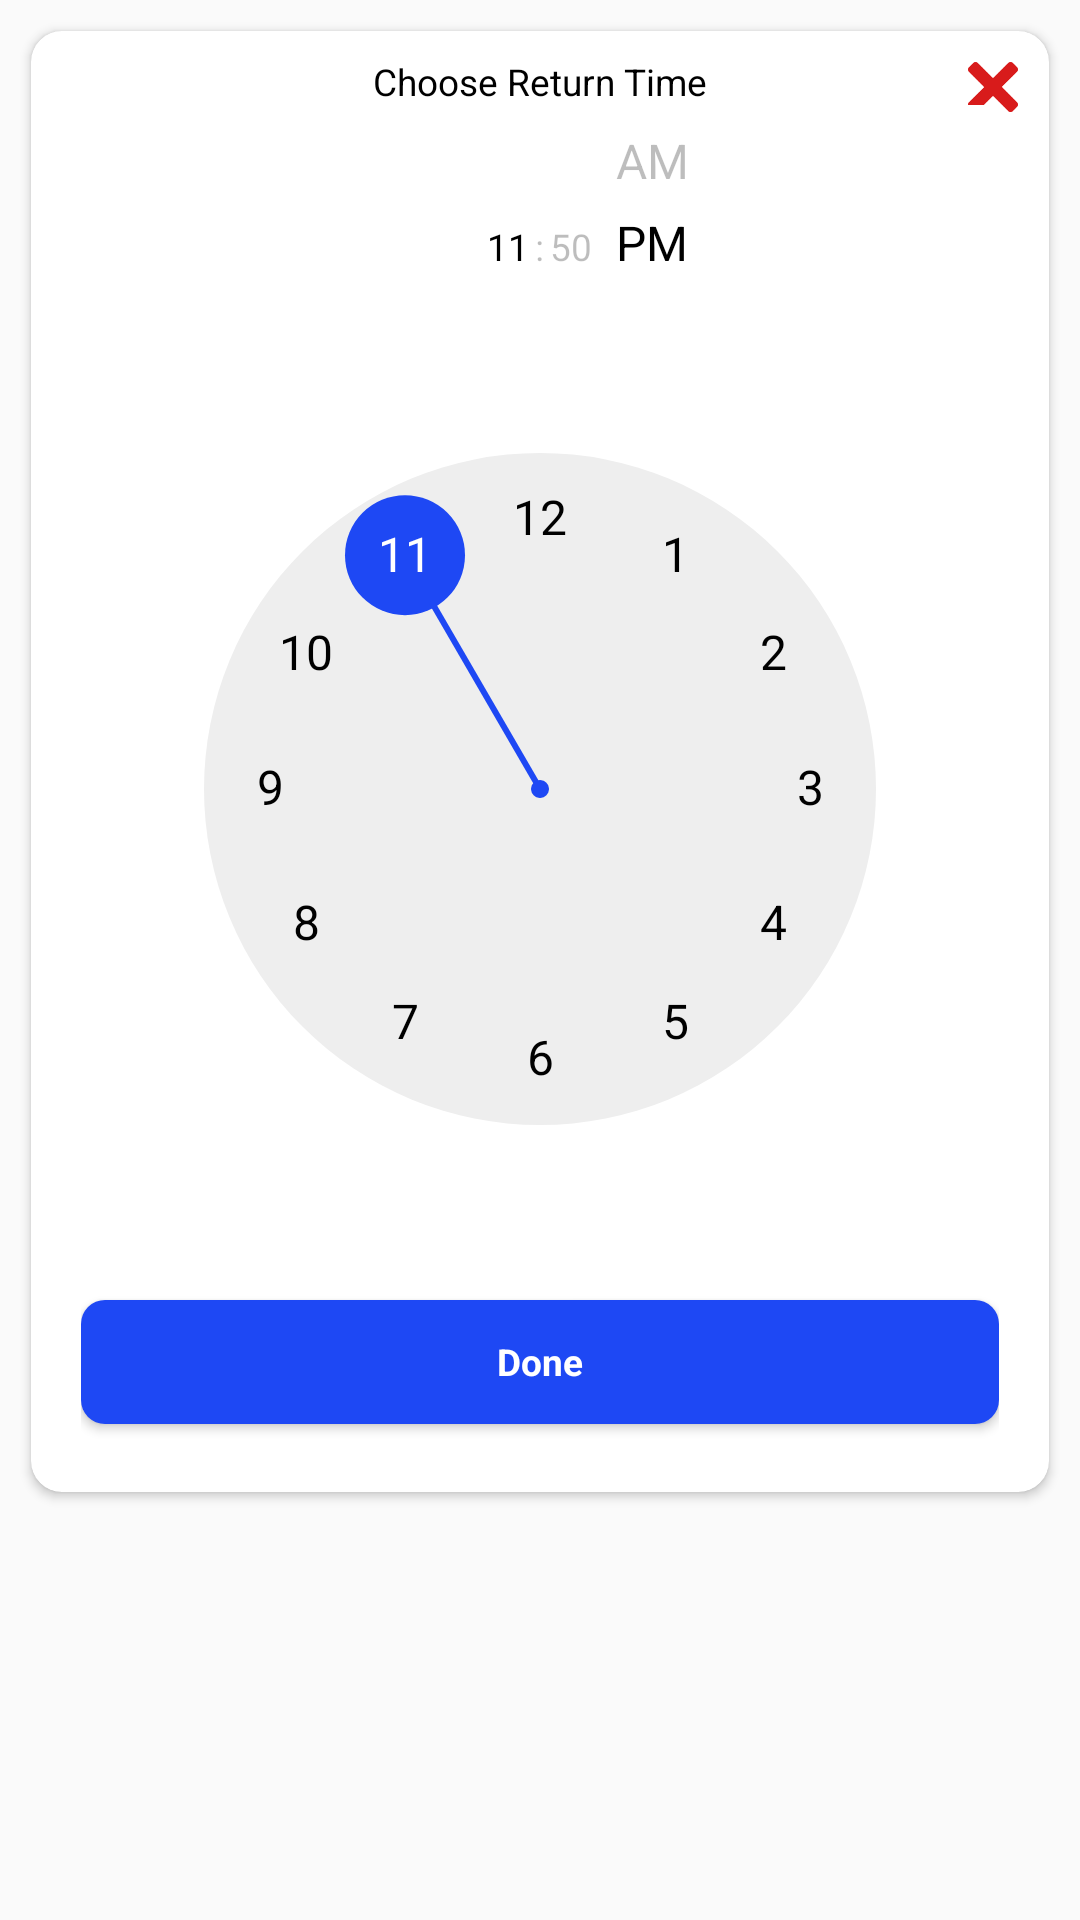

Layout XML and referenced resources for this Android screen:
<!-- AndroidManifest.xml: application theme AppTheme -->
<!-- res/layout/dialog_timer.xml -->
<?xml version="1.0" encoding="utf-8"?>
<RelativeLayout xmlns:android="http://schemas.android.com/apk/res/android"
    android:layout_width="match_parent"
    android:layout_height="match_parent"
    xmlns:app="http://schemas.android.com/apk/res-auto">
    <androidx.cardview.widget.CardView
        app:cardBackgroundColor="@color/white"
        android:layout_width="match_parent"
        android:layout_height="wrap_content"
        android:layout_margin="@dimen/space_5"
        app:cardCornerRadius="@dimen/space_5">
        <RelativeLayout
            android:layout_width="match_parent"
            android:layout_height="wrap_content">
            <RelativeLayout
                android:layout_width="match_parent"
                android:layout_height="wrap_content">

                <TextView
                    android:layout_width="wrap_content"
                    android:layout_height="wrap_content"
                    android:text="@string/choose_return_time"
                    android:layout_centerHorizontal="true"
                    android:layout_margin="@dimen/space_4"
                    android:padding="@dimen/space_1"
                    />

                <ImageView
                    android:elevation="@dimen/space_2"
                    android:id="@+id/iv_close"
                    android:layout_width="@dimen/space_10"
                    android:layout_height="@dimen/space_10"
                    android:layout_gravity="end"
                    android:layout_margin="@dimen/space_4"
                    android:padding="@dimen/space_1"
                    android:layout_alignParentRight="true"
                    android:src="@drawable/ic_close"
                    app:tint="@color/red_600"/>
            </RelativeLayout>

            <RelativeLayout
                android:layout_width="match_parent"
                android:layout_height="wrap_content"
                android:layout_marginHorizontal="@dimen/space_5"
                android:layout_marginTop="@dimen/space_2"
                android:orientation="vertical"
                android:padding="@dimen/space_3">

                <TimePicker
                    android:overScrollMode="never"
                    android:headerTimeTextAppearance="@style/TextViewNormal"
                    android:headerAmPmTextAppearance="@style/TextViewNormal"
                    android:id="@+id/timee"
                    android:theme="@style/CustomTimePickerStyle"
                    android:layout_marginTop="@dimen/space_7"
                    android:timePickerMode="clock"
                    android:layout_width="match_parent"
                    android:layout_height="wrap_content"
                    />

                
                
                
                
                
                
                
                
                
                
                


                <Button
                    style="@style/DialogButton"
                    android:id="@+id/btn_apply"
                    android:layout_below="@+id/timee"
                    android:layout_width="match_parent"
                    android:layout_height="@dimen/button_height"
                    android:layout_marginBottom="@dimen/space_8"
                    android:layout_marginTop="@dimen/space_5"
                    android:text="Done" />
                <RelativeLayout
                    android:layout_width="@dimen/space_25"
                    android:layout_height="@dimen/space_25"
                    android:background="@color/white"
                    android:layout_above="@+id/btn_apply"
                    android:clickable="false"/>
            </RelativeLayout>

        </RelativeLayout>

    </androidx.cardview.widget.CardView>
</RelativeLayout>
<!-- resources referenced by this layout -->
<resources>
  <color name="red_600">#D81B1B</color>
  <color name="white">#FFFFFFFF</color>
  <dimen name="button_height">20pt</dimen>
  <dimen name="space_1">1pt</dimen>
  <dimen name="space_10">10pt</dimen>
  <dimen name="space_2">2pt</dimen>
  <dimen name="space_25">25pt</dimen>
  <dimen name="space_3">3pt</dimen>
  <dimen name="space_4">4pt</dimen>
  <dimen name="space_5">5pt</dimen>
  <dimen name="space_7">7pt</dimen>
  <dimen name="space_8">8pt</dimen>
  <string name="choose_return_time">Choose Return Time</string>
  <style name="CustomTimePickerStyle">
          
          <item name="android:textColorPrimary">@color/black</item>
          
          <item name="android:colorAccent">@color/white</item>
          <item name="clockHandColor">@color/black</item>
          <item name="clockNumberTextColor">@color/red_600</item>
          
          <item name="colorControlActivated">@color/colorAccent</item>
          
      </style>
  <style name="TextViewNormal" parent="Widget.AppCompat.TextView">
          <item name="fontFamily">@font/poppins_medium</item>
          <item name="android:textColor">@color/black</item>
          <item name="android:textSize">20sp</item>
          <item name="android:lineSpacingExtra">0dp</item>
          <item name="android:lineSpacingMultiplier">1</item>
          <item name="android:includeFontPadding">false</item>
      </style>
  <color name="black">#FF000000</color>
  <color name="colorAccent">#1E48F4</color>
  <!-- drawable bg_button (drawable) -->
  <?xml version="1.0" encoding="utf-8"?>
  <shape xmlns:android="http://schemas.android.com/apk/res/android"
      android:shape="rectangle">
      <solid android:color="@color/yellow"/>
      <corners android:radius="@dimen/radius_8dp"/>
  
  </shape>
  <style name="TransparentBottomSheetDialog" parent="Theme.Design.Light.BottomSheetDialog">
      <item name="bottomSheetStyle">@style/TransparentBottomSheetStyle</item>
  </style>
  <style name="TextViewRegular" parent="Widget.AppCompat.TextView">
          <item name="fontFamily">@font/poppins_medium</item>
          <item name="android:textColor">@color/black</item>
          <item name="android:textSize">@dimen/text_size_main</item>
          <item name="android:lineSpacingExtra">0dp</item>
          <item name="android:includeFontPadding">false</item>
      </style>
  <style name="OtpWidget.OtpView" parent="Widget.AppCompat.EditText">
          <item name="android:background">@null</item>
          <item name="android:minHeight">0dp</item>
          <item name="android:maxLines">1</item>
      </style>
  <color name="yellow">#FFB901</color>
  <dimen name="radius_8dp">8dp</dimen>
  <dimen name="text_size_main">6pt</dimen>
  <color name="hint_color">#C7C7C7</color>
  <!-- drawable bg_edittext (drawable) -->
  <?xml version="1.0" encoding="UTF-8"?>
  <shape
      xmlns:android="http://schemas.android.com/apk/res/android">
          <corners android:radius="@dimen/space_3" />
          <solid android:color="@color/gray_edittext"/>
          <stroke android:width=".5dp" android:color="@color/grey_20"/>
  </shape>
  <style name="HintTextAppearance" parent="TextAppearance.Design.Hint">
          <item name="fontFamily">@font/poppins_regular</item>
          <item name="android:textSize">@dimen/text_size_main</item>
          <item name="hintTextColor">@color/dark_gray</item>
      </style>
  <dimen name="space_6">6pt</dimen>
  <dimen name="text_size_title">7pt</dimen>
  <color name="colorPrimary">#FF000000</color>
  <style name="TransparentBottomSheetStyle" parent="Widget.Design.BottomSheet.Modal">
  <item name="android:background">@android:color/transparent</item>
  </style>
  <color name="gray_edittext">#FBFAFA</color>
  <color name="grey_20">#cccccc</color>
  <color name="dark_gray">#7D7B7B</color>
</resources>
